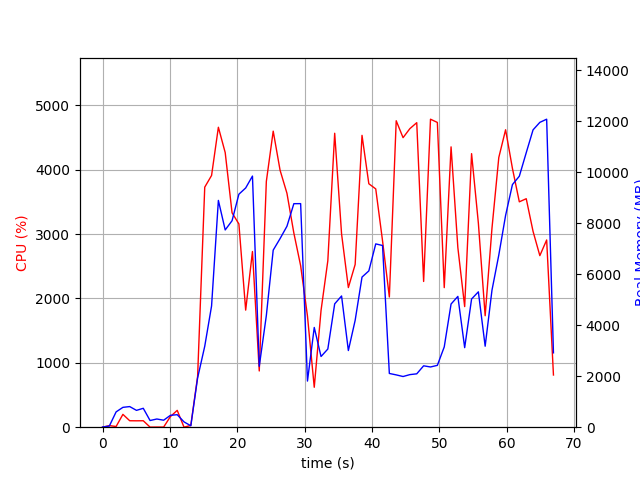

The table this chart was drawn from, first rows:
elapsed_time, nproc, cpu, mem_real, mem_virtual
3.814697265625e-05, 1, 0.0, 6.992, 3186
1.007, 2, 24.8, 45.04, 152.6
2.014, 5, 10.9, 600.6, 2340
3.023, 4, 199.4, 778.4, 2468
4.031, 4, 100.3, 808.8, 2470
5.038, 3, 99.2, 660.1, 2014
6.046, 3, 100.2, 741.3, 2132
7.054, 3, 1.0, 262.1, 1490
8.062, 3, 2.0, 321.4, 1550
9.07, 3, 2.0, 274.1, 1500
10.08, 4, 165.5, 466, 2095
11.09, 4, 261.7, 490.6, 2029
12.09, 3, 0.0, 207.9, 1404
13.1, 2, 27.8, 55.62, 183.8
14.11, 1, 788.9, 1930, 9317
15.17, 1, 3729, 3175, 11149
16.18, 1, 3910, 4753, 15858
17.19, 1, 4660, 8894, 19600
18.21, 1, 4266, 7736, 19600
19.23, 1, 3330, 8097, 19656
20.24, 1, 3158, 9137, 19720
21.25, 1, 1819, 9381, 19720
22.25, 1, 2729, 9848, 19720
23.26, 1, 873.6, 2388, 19800
24.31, 1, 3818, 4377, 19800
25.33, 1, 4599, 6944, 20749
26.35, 1, 3992, 7397, 20999
27.37, 1, 3634, 7880, 20999
28.4, 1, 3016, 8765, 20999
29.41, 1, 2509, 8767, 20999
30.42, 1, 1727, 1809, 20999
31.43, 1, 620.2, 3911, 28679
32.43, 1, 1813, 2772, 25191
33.44, 1, 2586, 3066, 27239
34.46, 1, 4566, 4837, 27921
35.48, 1, 3004, 5146, 28033
36.49, 1, 2169, 3007, 30081
37.5, 1, 2528, 4191, 28033
38.52, 1, 4534, 5887, 28385
39.53, 1, 3782, 6129, 28385
40.55, 1, 3702, 7188, 28401
41.56, 1, 2896, 7125, 28401
42.57, 1, 2023, 2108, 26353
43.59, 1, 4761, 2051, 26353
44.61, 1, 4498, 1987, 26353
45.62, 1, 4638, 2062, 26353
46.64, 1, 4730, 2093, 26353
47.66, 1, 2264, 2407, 31473
48.68, 1, 4785, 2362, 31473
49.7, 1, 4734, 2425, 31473
50.72, 1, 2168, 3149, 32497
51.74, 1, 4355, 4831, 32511
52.74, 1, 2788, 5129, 32511
53.76, 1, 1874, 3119, 32511
54.78, 1, 4249, 5028, 32553
55.79, 1, 3170, 5308, 32553
56.8, 1, 1732, 3176, 32553
57.81, 1, 3091, 5371, 32553
58.82, 1, 4190, 6751, 32553
59.83, 1, 4620, 8305, 37693
... 7 more rows
